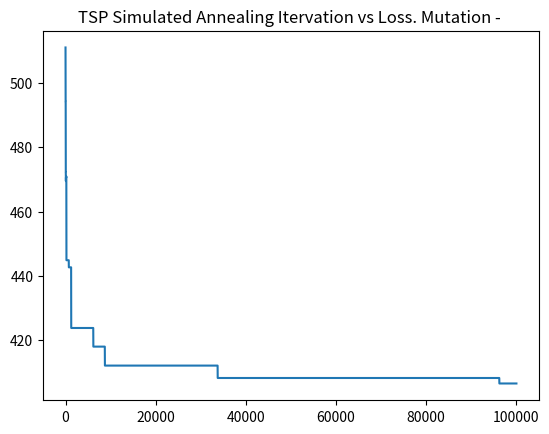

Generate this figure with matplotlib: (Note: this script raises an exception after producing the figure.)
"""
[redacted]
Implements simulated annealing
Could be used for numerical regression problem

Note: Requires good initial points.
Unlike Gradient Descent Optimizers, Simulated Annealing has lots of whimsical jumps and can't utilize previous
gains in reducing errors.
"""
import random
import numpy as np
import math
import matplotlib.pyplot as plt

random.seed(11)


def generate_data(N=100):
    """
    :return: list[(int, int)]
    """
    cities = [(random.randint(1, 10), random.randint(1, 10)) for _ in range(N)]
    return cities

def l2_distance(point1, point2):
    distance = math.pow((point1[0] - point2[0]), 2) + math.pow((point1[1] - point2[1]), 2)
    return math.sqrt(distance)


def compute_cost(cities):
    cost = 0
    for i in range(len(cities) - 1):
        cost += l2_distance(cities[i], cities[i + 1])
    return cost


def simulatedAnnleaing(cities, mutation="swap"):
    """
    Algorithm
    Generate a random solution
    Calculate the cost / fitness of the solution
    Generate a random neighboring solution
    Calculate the new solution's cost
    Compare old and new costs
        If cost_new < cost_old -> move to the new solution
        Else -> maybe move to the new solution
    :param cities: coordinates of places
    :param mutation: how to mutate cities order. Supported values : "swap" and "reverse"
    :return: list of coefficients
    :type list[float]
    """

    # Random initial solution
    random.shuffle(cities)
    old_cost = compute_cost(cities)
    num_iter = 0
    max_iter = 100000

    thresh_acceptance = 0.98
    temperature = 100
    losses = [old_cost]
    while num_iter <= max_iter:

        # Generate a new random neighboring solution
        new_cities = cities.copy()

        # Mutation 1 : Swap cities
        if mutation == "swap":
            for i in range(max(1, int(0.3 * len(cities)))):
                i, j = random.randint(0, len(cities) - 1), random.randint(0, len(cities) - 1)
                temp = new_cities[j]
                new_cities[j] = new_cities[i]
                new_cities[i] = temp

        # Mutation 2 : Reverse cities
        if mutation == "reverse":
            i, j = random.randint(0, len(cities) - 1), random.randint(0, len(cities) - 1)
            temp_cities = new_cities[i:j]
            temp_cities = temp_cities[::-1]
            for i, j in enumerate(list(range(i, j))):
                new_cities[j] = temp_cities[i]

        new_cost = compute_cost(new_cities)
        if new_cost < old_cost:
            cities = new_cities
            old_cost = new_cost
        else:
            delta_error = old_cost - new_cost
            acceptance_probability = math.exp(delta_error / temperature)
            if acceptance_probability > thresh_acceptance and acceptance_probability != 0:
                if random.randint(0, 100) < 50 and new_cities != cities:
                    cities = new_cities
                    old_cost = new_cost
                    temperature *= 0.99
        num_iter += 1
        losses.append(old_cost)
        if num_iter % 1000 == 0:
            print("%.2f" % old_cost, "%.3f" % temperature)

    plt.plot(losses)
    plt.title("TSP Simulated Annealing Itervation vs Loss. Mutation - ", mutation)
    plt.xlabel("Iteration")
    plt.ylabel("Losses")
    plt.savefig("Loss vs iteration - reverse cities.jpg")
    plt.show()


if __name__ == '__main__':
    cities = generate_data()
    simulatedAnnleaing(cities, mutation="swap")
